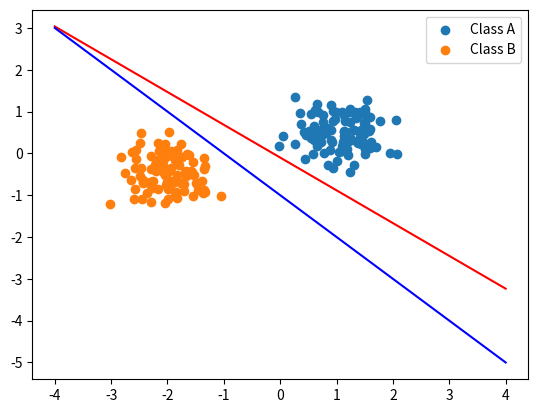

Source code (Python):
import random

import numpy as np
import matplotlib.pyplot as plt


# 3.1.1
def generate_data():
    n = 100
    # mean point in distribution, X-axis and Y-axis means.
    # Class A
    meanA = [1.0, 0.5]
    sigmaA = 0.4
    x_A = (np.random.permutation(np.random.normal(size=100) * sigmaA + meanA[0])).tolist()
    y_A = (np.random.permutation(np.random.normal(size=100) * sigmaA + meanA[1])).tolist()

    classA = [x_A, y_A]

    # Class B
    meanB = [-2.0, -0.5]
    sigmaB = 0.4
    x_B = (np.random.permutation(np.random.normal(size=100) * sigmaB + meanB[0])).tolist()
    y_B = (np.random.permutation(np.random.normal(size=100) * sigmaB + meanB[1])).tolist()

    classB = [x_B, y_B]
    plt.scatter(classA[0], classA[1], label="Class A")
    plt.scatter(classB[0], classB[1], label="Class B")
    plt.legend()
    # plt.show()

    # Permutations
    x = np.random.permutation(x_A + x_B)
    y = np.random.permutation(y_A + y_B)

    targets_perceptron = np.ones(100).tolist() + np.zeros(100).tolist()
    targets_delta = np.ones(100).tolist() + (np.ones(100) * -1).tolist()

    temp = list(zip(x_A + x_B, y_A + y_B, targets_perceptron, targets_delta))
    random.shuffle(temp)
    x_coord, y_coord, target_p, target_d = zip(*temp)
    x_coord, y_coord, target_p, target_d = list(x_coord), list(y_coord), list(target_p), list(target_d)

    return x_coord, y_coord, target_p, target_d

# 3.1.2.1
def f_step(X_input, weigths):
    y_prim = weigths[0] * X_input[0] + weigths[1] * X_input[1] + weigths[2] * X_input[2]
    if y_prim > 0: return 1
    # If on the edge, count as zero
    return 0

def perceptron_learning(x_coord, y_coord, target):
    # start weights
    weights = [0.5, 0.5, -1]
    bias = np.ones(200).tolist()
    X_input = [x_coord, y_coord, bias]
    eta = 0.01
    # e = t * fstep(weight tarnspo*X)
    print(weights)
    x_axis = np.linspace(-4, 4, 100)
    y_old =  x_axis * ((-weights[1]) / weights[0]) + weights[2]
    for i in range(20000):
        X_in = [X_input[0][i%200], X_input[1][i%200], X_input[2][i%200]]
        f = f_step(X_in, weights)
        new_w = [(eta * (target[i%200] - f)) * X_in[n] for n in range(3)]
        weights = [weights[n] + new_w[n] for n in range(3)]
    print(weights)

    # make orthogonal: orthogonal_vector = [-original_vector[1], original_vector[0]]
    # line = [(0,0), (-weights[1], weights[0])]
    y_print = x_axis * ((-weights[1]) / weights[0]) + weights[2]
    plt.plot(x_axis, y_print, c="r")
    plt.plot(x_axis, y_old, c="b")
    plt.show()

def delta_learning(x_coord, y_coord, target):
    # targets[A,B]
    targets = [np.ones(100), (np.ones(100) * -1)]
    eta = 0.01
    e = 1
    x = 1
    weights = eta * e * x


x, y, target_p, target_d = generate_data()
perceptron_learning(x, y, target_p)
